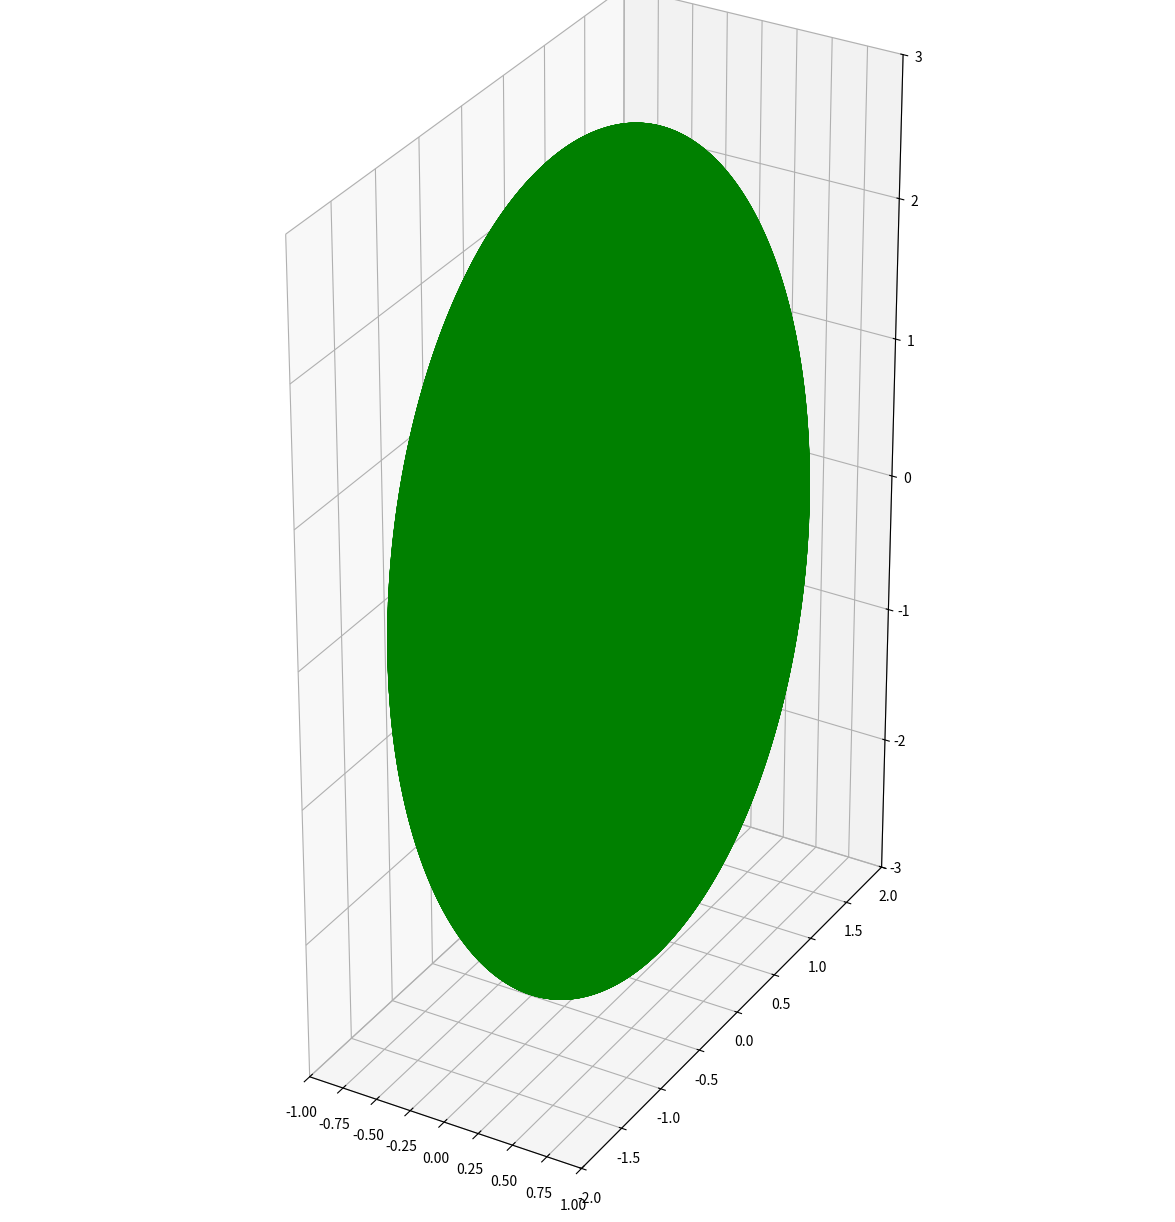

Recreate this plot in Python.
# viz_mean_curvature_on_ellipsoid.py

import numpy as np
import matplotlib.pyplot as plt
from mpl_toolkits.mplot3d import Axes3D
from matplotlib import cm
import matplotlib.colors as colors

pi = np.pi

# plotting
fig = plt.figure(figsize=(20,15))
ax_surface = fig.add_subplot(111,projection='3d')

Np = 150; eps = 0.0001
phi = np.linspace(0, 2*pi, Np)
theta = np.linspace(0+eps, pi-eps, Np)
phi,theta = np.meshgrid(phi,theta)

a,b,c = 1.0,2.0,3.0


X = a*np.sin(theta)*np.cos(phi)
Y = b*np.sin(theta)*np.sin(phi)
Z = c*np.cos(theta) 

# taken from 
H = 2*a*b*c*( 3*(a**2 + b**2) + 2*c**2 + (a**2 + b**2 - 2*c**2)*np.cos(2*theta) -
        2*(a**2 - b**2)*np.cos(2*phi)*np.sin(theta)**2 ) \
    / ( 8*(a**2*b**2*np.cos(theta)**2 + c**2*(b**2*np.cos(phi)**2 
        + a**2*np.sin(phi)**2)*np.sin(theta)**2)**(1.5) ) 

#Nx,Ny,Nz = ellipsoid.unit_normal(phi,theta,vesicle_params=abc)

H2 = H**2
#
#H2min = np.min(H2)
#H2max = np.max(H2)
H2max = np.nanmax(H2)
H2min = np.nanmin(H2)
H2 = H2/H2max

ellipsoid_surf = ax_surface.plot_surface(X,Y,Z,
                                        rstride=1,cstride=1,color='g',
                                        vmin=0,vmax=1,
                                        facecolors=cm.jet(H2))

#ellipsoid_surf = ax_surface.plot_surface(X,Y,Z,
#                                        rstride=1,cstride=1,color='g')

#ax_surface.quiver(X, Y, Z, Nx, Ny, Nz,alpha=1.0,color='k') 
#m_p = cm.ScalarMappable(cmap=ellipsoid_surf.cmap, norm=ellipsoid_surf.norm)
#m_p.set_array(H2)
#plt.colorbar(m_p)



ax_surface.set_xlim((-a,a))
ax_surface.set_ylim((-b,b))
ax_surface.set_zlim((-c,c))
ax_surface.set_aspect('equal')

print('min H2: ', H2min)
print('max H2: ', H2max)
plt.show()




